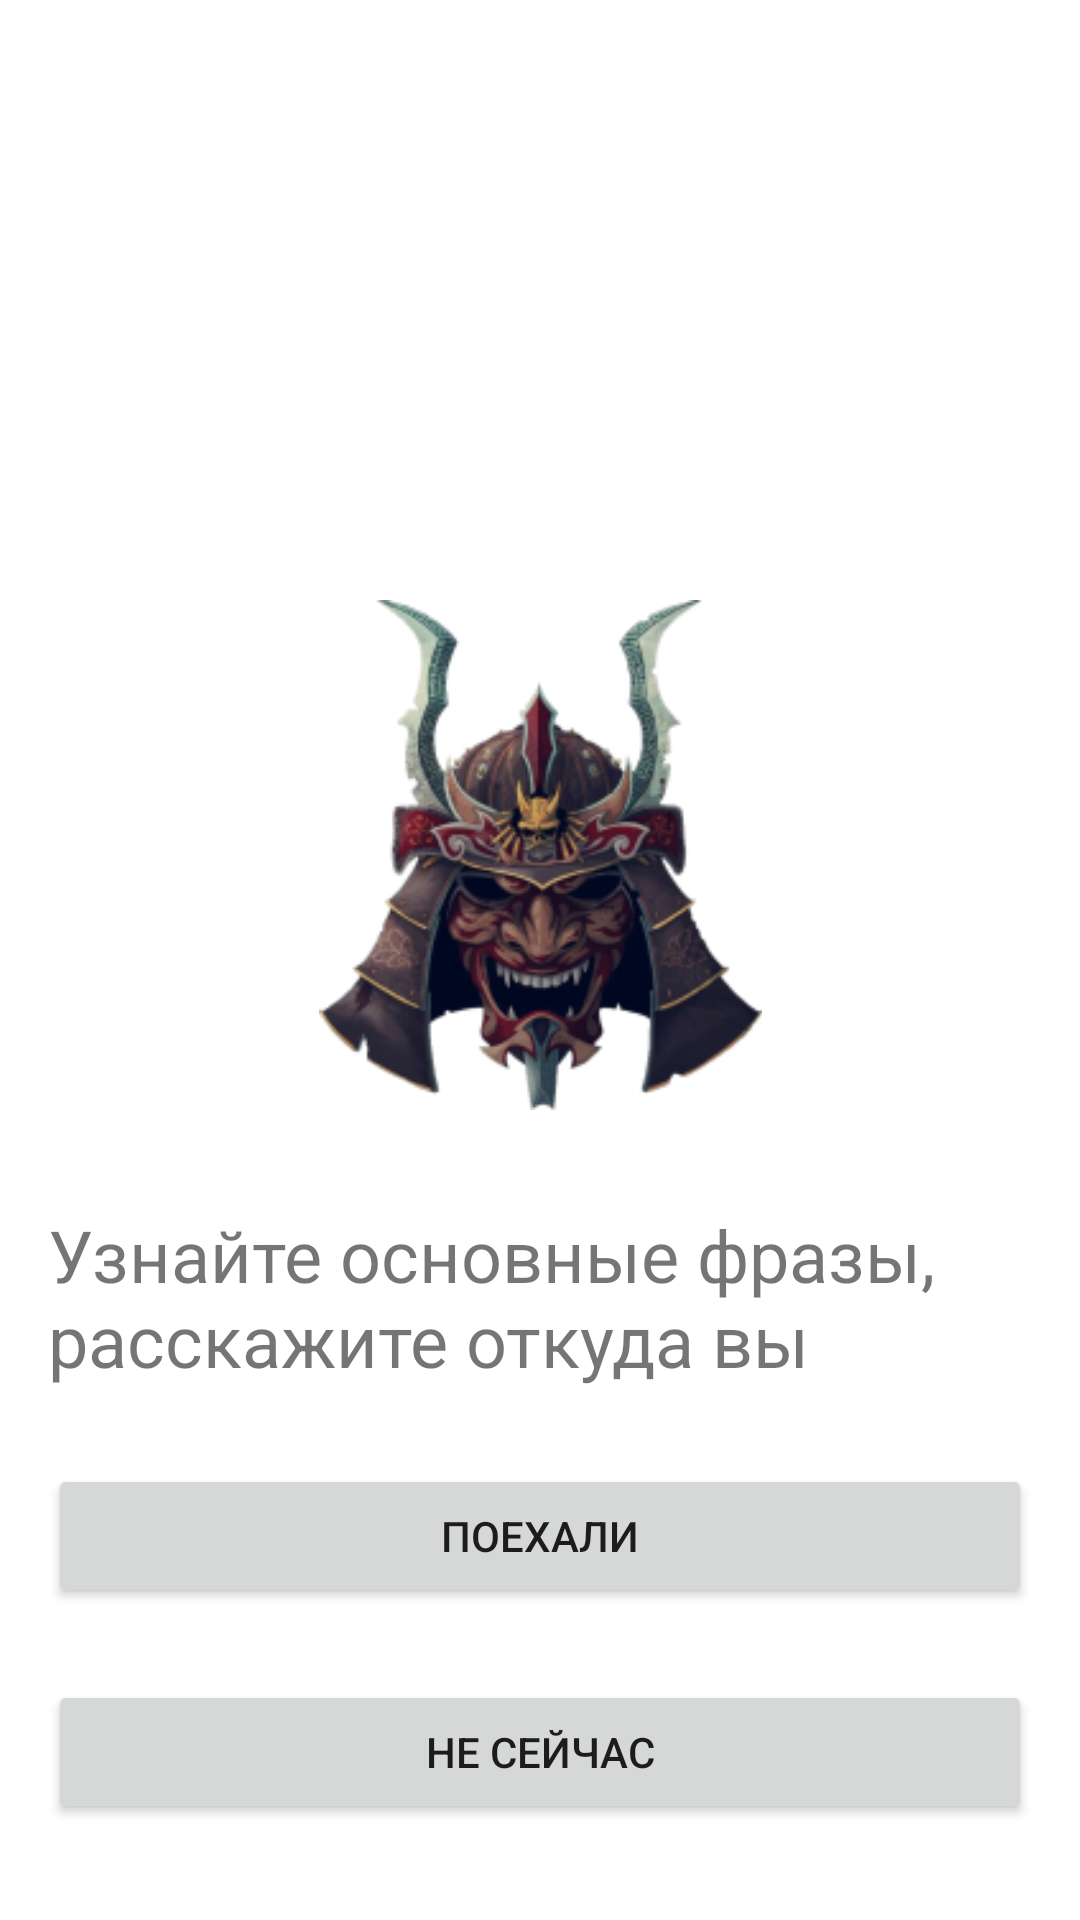

Here is an Android app screen rendered from its layout file. Give the layout XML and the strings, colors and styles it references.
<!-- AndroidManifest.xml: application theme Theme.PowerEng -->
<!-- res/layout/fragment_part_confirm.xml -->
<?xml version="1.0" encoding="utf-8"?>
<androidx.constraintlayout.widget.ConstraintLayout xmlns:android="http://schemas.android.com/apk/res/android"
    xmlns:app="http://schemas.android.com/apk/res-auto"
    xmlns:tools="http://schemas.android.com/tools"
    android:layout_width="match_parent"
    android:layout_height="match_parent">

    <TextView
        android:id="@+id/description"
        android:layout_width="0dp"
        android:layout_height="wrap_content"
        android:layout_marginStart="16dp"
        android:layout_marginTop="32dp"
        android:layout_marginEnd="16dp"
        android:singleLine="false"
        android:text="Узнайте основные фразы, расскажите откуда вы"
        android:textSize="24sp"
        app:layout_constraintEnd_toEndOf="parent"
        app:layout_constraintStart_toStartOf="parent"
        app:layout_constraintTop_toBottomOf="@+id/imageView3" />

    <Button
        android:id="@+id/cancel"
        android:layout_width="0dp"
        android:layout_height="wrap_content"
        android:layout_marginStart="16dp"
        android:layout_marginEnd="16dp"
        android:layout_marginBottom="32dp"
        android:text="Не сейчас"
        app:layout_constraintBottom_toBottomOf="parent"
        app:layout_constraintEnd_toEndOf="parent"
        app:layout_constraintStart_toStartOf="parent" />

    <Button
        android:id="@+id/startTasks"
        android:layout_width="0dp"
        android:layout_height="wrap_content"
        android:layout_marginStart="16dp"
        android:layout_marginEnd="16dp"
        android:layout_marginBottom="24dp"
        android:text="Поехали"
        app:layout_constraintBottom_toTopOf="@+id/cancel"
        app:layout_constraintEnd_toEndOf="parent"
        app:layout_constraintStart_toStartOf="parent" />

    <ImageView
        android:id="@+id/imageView3"
        android:layout_width="213dp"
        android:layout_height="170dp"
        android:layout_marginTop="200dp"
        android:src="@drawable/text_img"
        app:layout_constraintEnd_toEndOf="parent"
        app:layout_constraintStart_toStartOf="parent"
        app:layout_constraintTop_toTopOf="parent"
        tools:srcCompat="@tools:sample/avatars" />

</androidx.constraintlayout.widget.ConstraintLayout>
<!-- resources referenced by this layout -->
<resources>
  <!-- drawable text_img: png bitmap (drawable, 55451 bytes) -->
  <style name="Theme.PowerEng" parent="Theme.MaterialComponents.DayNight.DarkActionBar">
          
          <item name="colorPrimary">@color/purple_500</item>
          <item name="colorPrimaryVariant">@color/purple_700</item>
          <item name="colorOnPrimary">@color/white</item>
          
          <item name="colorSecondary">@color/teal_200</item>
          <item name="colorSecondaryVariant">@color/teal_700</item>
          <item name="colorOnSecondary">@color/black</item>
          
          <item name="android:statusBarColor" tools:targetApi="l">?attr/colorPrimaryVariant</item>
          
      </style>
  <color name="white">#FFFFFFFF</color>
  <color name="black">#FF000000</color>
  <!-- not gathered from this repository: default colours our renderer supplied (Android Studio template values) -->
  <color name="purple_500">#FF6200EE</color>
  <color name="purple_700">#FF3700B3</color>
  <color name="teal_200">#FF03DAC5</color>
  <color name="teal_700">#FF018786</color>
</resources>
